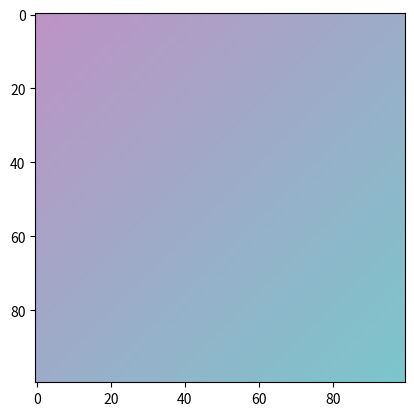

Reproduce this figure in Python.
import numpy as np
import matplotlib.pyplot as plt


def lerp(v0, v1, t):
    return ((1 - t) * v0 + (t * v1))

count = 0

size = 100
image = np.zeros((size, size, 3), dtype="uint8")
assert image.shape[0] == image.shape[1]

color1 = [190, 147, 197]
color2 = [123, 198, 204]

for i, v in enumerate(np.linspace(0, 1, size+size-1)):

    count += 1
    r = lerp(color1[0], color2[0], v)
    g = lerp(color1[1], color2[1], v)
    b = lerp(color1[2], color2[2], v)

    for j in range(size):
        if ((i-j) > -1) and ((i-j) < size):
            image[j][i-j] = [r, g, b]


        
figure = plt.figure(1)
plt.imshow(image)

plt.show()
